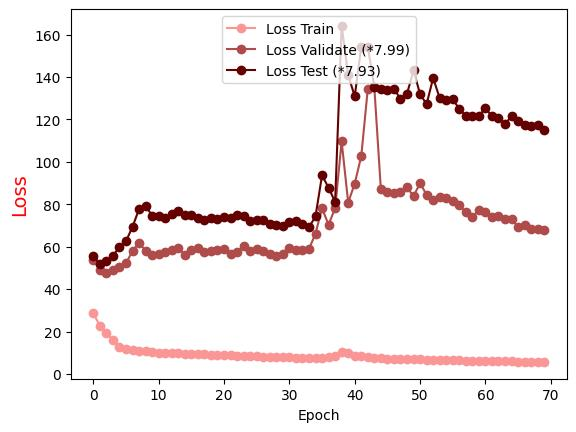

Source data for this figure (header and first rows):
Epoch, Loss Train, Loss Validate (*7.99), Loss Test (*7.93)
0.0, 28.69, 53.82, 55.51
1.0, 22.6, 49.05, 51.86
2.0, 19.51, 47.75, 53.28
3.0, 15.95, 48.92, 55.69
4.0, 12.84, 50.45, 59.83
5.0, 11.6, 52.11, 62.59
6.0, 11.16, 58.05, 69.37
7.0, 10.8, 61.7, 77.74
8.0, 10.72, 58.09, 79.19
9.0, 10.28, 56.1, 74.67
10.0, 10.08, 56.64, 74.54
11.0, 9.936, 57.3, 73.6
12.0, 9.829, 58.67, 75.64
13.0, 9.691, 59.38, 76.79
14.0, 9.52, 56.16, 74.77
15.0, 9.408, 58.45, 74.89
16.0, 9.302, 59.39, 73.56
17.0, 9.174, 57.64, 72.71
18.0, 9.04, 57.86, 73.48
19.0, 8.909, 58.52, 72.93
20.0, 8.803, 59.1, 74.01
21.0, 8.705, 56.69, 73.7
22.0, 8.584, 57.48, 74.74
23.0, 8.463, 60.43, 74.66
24.0, 8.362, 57.87, 72.22
25.0, 8.248, 59.06, 72.75
26.0, 8.137, 58.07, 72.41
27.0, 8.008, 56.39, 70.8
28.0, 7.892, 55.55, 70.17
29.0, 7.798, 56.58, 69.77
30.0, 7.764, 59.61, 71.66
31.0, 7.624, 58.23, 72.25
32.0, 7.478, 58.58, 70.71
33.0, 7.385, 58.93, 69.05
34.0, 7.466, 66.16, 74.35
35.0, 7.499, 78.11, 93.63
36.0, 8.088, 70.32, 87.79
37.0, 8.562, 78.22, 81.12
38.0, 10.48, 109.6, 164.1
39.0, 9.758, 80.78, 140.9
40.0, 8.59, 89.78, 130.9
41.0, 8.476, 102.6, 154.2
42.0, 7.819, 134.4, 154.2
43.0, 7.598, 135.1, 135.4
44.0, 7.509, 87.11, 134.5
45.0, 7.243, 85.78, 133.7
46.0, 7.106, 85.28, 134.5
47.0, 6.999, 85.57, 129.6
48.0, 7.038, 87.96, 132.1
49.0, 6.982, 83.8, 143.1
50.0, 6.836, 89.98, 131.9
51.0, 6.732, 84.46, 127.2
52.0, 6.655, 82.18, 139.5
53.0, 6.613, 83.64, 130.1
54.0, 6.575, 82.93, 129
55.0, 6.449, 81.37, 129.4
56.0, 6.377, 79.45, 125.1
57.0, 6.311, 76.41, 121.6
58.0, 6.237, 74.12, 121.8
59.0, 6.178, 77.16, 121.8
... 10 more rows
